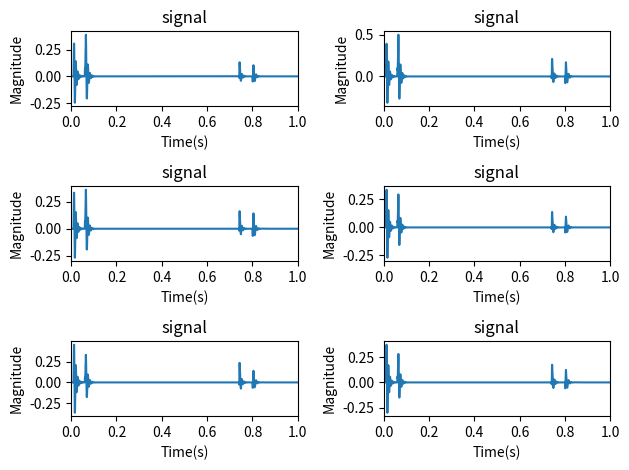

Write the Python code that produced this figure.
import numpy as np
import matplotlib.pyplot as plt
from scipy.signal import butter, TransferFunction, lsim, tf2zpk
from scipy import signal
from scipy.io import wavfile
from scipy.fft import fft,ifft

Fs = 2000
Velocity = 60*100 #in cms

def Impulse(duration,frequency,relative_amplitude,delay):
    a = 1/duration
    omega = 2*np.pi*frequency
    system = TransferFunction([0,0,omega*relative_amplitude],[1,2*a,a**2+omega**2])
    t, h_almost = signal.impulse(system) # impulse response
    h = np.concatenate((np.zeros(int(delay*Fs)),h_almost))
    return h

def peaks_baby(Fs,x):
    period = 1/Fs
    xn= x/max(abs(x))
    xi = xn**2
    xi = xi + 1e-10
    E=-(xi *np.log10(xi))

    b, a = butter(2, [15/(Fs/2)], btype='low')
    y = signal.lfilter(b,a,E)# SEE envelope
    y = y.real
    Y= fft(y)
    t= np.linspace(0,period*len(y),len(y))
    f= np.linspace(0,Fs, len(Y))

    ynorm = y/max(y)

    peaks, loveisintheair= signal.find_peaks(ynorm,0.4,distance = 50)
    print(peaks)
    peaksbaby =[]
    for i in range(len(peaks)-2):
        dif1 = peaks[i+1] - peaks[i]
        dif2 = peaks[i+2] - peaks[i+1]
        if dif1>dif2:
            peaksbaby.append(("Peak at", peaks[i], "is S2"))
        else: peaksbaby.append(("Peak at", peaks[i], "is S1"))
    print(peaksbaby)
    return peaksbaby


def zero_pad_arrays(t1,t2,t3,t4):
    mlen = max(map(len, [t1, t2, t3,t4]))
    t1_new = np.concatenate((t1,np.zeros(mlen-len(t1))))
    t2_new = np.concatenate((t2,np.zeros(mlen-len(t2))))
    t3_new = np.concatenate((t3,np.zeros(mlen-len(t3))))
    t4_new = np.concatenate((t4,np.zeros(mlen-len(t4))))
    return t1_new, t2_new, t3_new, t4_new

def input_signal(Ns,list_of_impulse_responses):
    s = [None]*len(list_of_impulse_responses)
    x = [None]*len(list_of_impulse_responses)
    for i in range(len(list_of_impulse_responses)):
        s[i]=np.concatenate((np.random.randn(Ns),np.zeros(len(list_of_impulse_responses[i]-Ns))))
        x[i]=np.convolve(s[i],list_of_impulse_responses[i],mode = "full")
    return x


h_M = Impulse(0.02,45,1,0.01)
h_T = Impulse(0.02,40,0.8,0.06)
h_A = Impulse(0.02,40,0.7,0.74)
h_P = Impulse(0.02,30,0.7,0.8)

h_M,h_T,h_A,h_P = zero_pad_arrays(h_M,h_T,h_A,h_P)
# Valve positions (x, y, z) in cm
Valve_locations = np.array([
    [6.37, 10.65, 6.00],  # Valve M
    [0.94, 9.57, 5.50],   # Valve T
    [5.50, 11.00, 3.60],  # Valve A
    [3.90, 11.50, 4.50]   # Valve P
])

# Microphone positions (x, y, z) in cm
Mics = np.array([
    [2.5, 5.0, 0.0],   # Mic 0
    [2.5, 10.0, 0.0],  # Mic 1
    [2.5, 15.0, 0.0],  # Mic 2
    [7.5, 5.0, 0.0],   # Mic 3
    [7.5, 10.0, 0.0],  # Mic 4
    [7.5, 15.0, 0.0]   # Mic 5
])
distances = np.linalg.norm(Valve_locations[:, np.newaxis, :] - Mics[np.newaxis, :, :], axis=2)
Gain = 1/distances
delays = distances/Velocity

valve_impulses = [h_M,h_T,h_A,h_P]
valve_signals = input_signal(10,valve_impulses)
X = np.zeros([6,len(valve_signals[1])])

for m in range(6):  # For each microphone
    for v in range(4):  # For each valve
        Delay_apply_sig = np.concatenate((np.zeros(int(delays[v,m])*Fs),valve_signals[v]))
        X[m] += Gain[v,m] * Delay_apply_sig
        #print(f"Mic {m}, Valve {v}, Signal: {X[m]}")
        #print(np.all( X[m]== 0))

for m in range(len(X)):
    t = np.linspace (0,len(X[m])/Fs,len(X[m]))
    plt.subplot(3,2,int(m+1))
    plt.plot(t,X[m])
    plt.xlabel("Time(s)")
    plt.ylabel("Magnitude")
    plt.title("signal")
    plt.xlim(0,1)
    jaja = peaks_baby(Fs,X[m])


plt.tight_layout()
plt.show()
#print(distances)
#print(delays)
#print(np.all(Delay_apply_sig == 0))  # Returns True if all elements are zero
